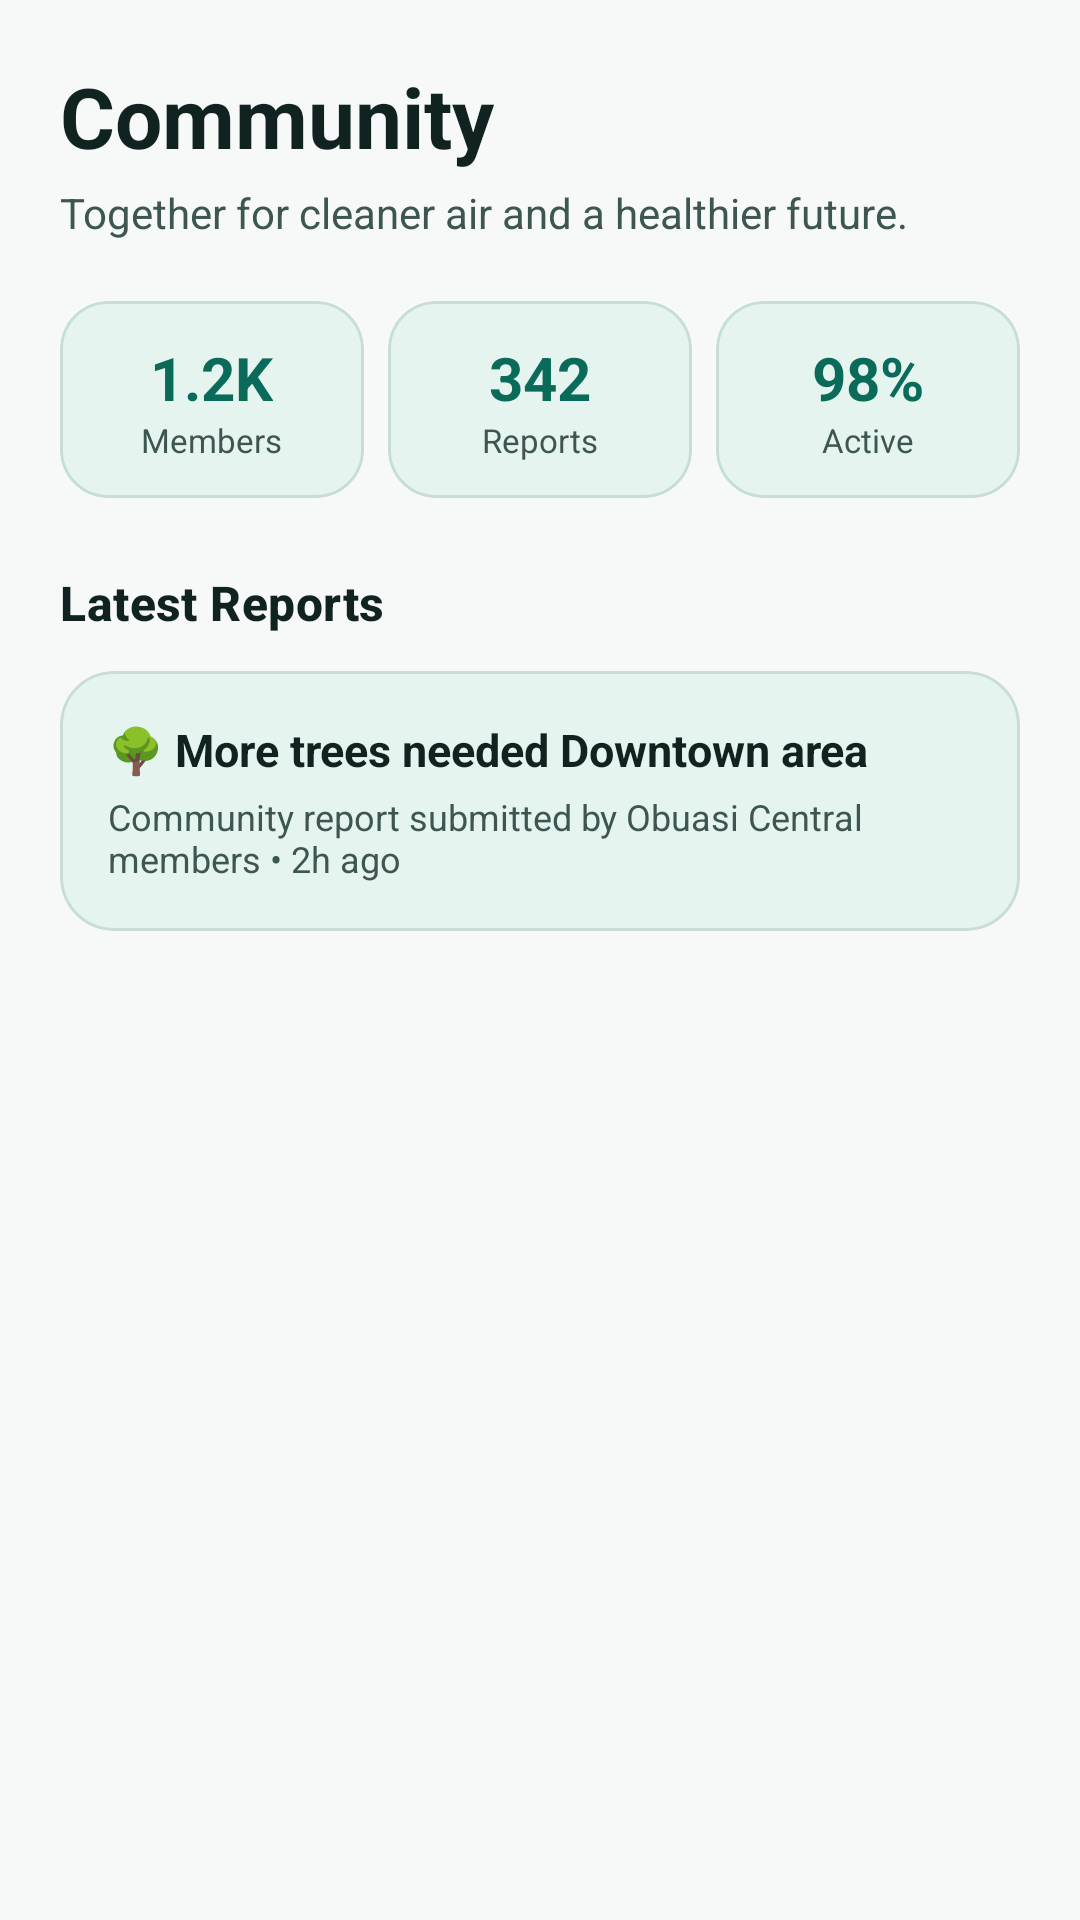

Here is an Android app screen rendered from its layout file. Give the layout XML and the strings, colors and styles it references.
<!-- AndroidManifest.xml: application theme Theme.COMMUNITYAIRMONITOR -->
<!-- res/layout/fragment_community.xml -->
<?xml version="1.0" encoding="utf-8"?>
<ScrollView xmlns:android="http://schemas.android.com/apk/res/android"
    xmlns:app="http://schemas.android.com/apk/res-auto"
    android:layout_width="match_parent"
    android:layout_height="match_parent"
    android:background="?attr/colorSurface"
    android:fillViewport="true">

    <LinearLayout
        android:layout_width="match_parent"
        android:layout_height="wrap_content"
        android:orientation="vertical"
        android:padding="20dp">

        <TextView
            android:layout_width="wrap_content"
            android:layout_height="wrap_content"
            android:text="Community"
            android:textColor="?attr/colorOnSurface"
            android:textSize="28sp"
            android:textStyle="bold" />

        <TextView
            android:layout_width="match_parent"
            android:layout_height="wrap_content"
            android:layout_marginTop="4dp"
            android:text="Together for cleaner air and a healthier future."
            android:textColor="?attr/colorOnSurfaceVariant"
            android:textSize="14sp" />

        
        <LinearLayout
            android:layout_width="match_parent"
            android:layout_height="wrap_content"
            android:layout_marginTop="20dp"
            android:orientation="horizontal">

            <com.google.android.material.card.MaterialCardView
                android:layout_width="0dp"
                android:layout_height="wrap_content"
                android:layout_weight="1"
                app:cardBackgroundColor="?attr/colorSurfaceContainer"
                app:cardCornerRadius="16dp"
                app:cardElevation="0dp"
                app:strokeColor="?attr/colorOutlineVariant"
                app:strokeWidth="1dp">

                <LinearLayout
                    android:layout_width="match_parent"
                    android:layout_height="wrap_content"
                    android:gravity="center"
                    android:orientation="vertical"
                    android:padding="12dp">

                    <TextView
                        android:layout_width="wrap_content"
                        android:layout_height="wrap_content"
                        android:text="1.2K"
                        android:textColor="?attr/colorPrimary"
                        android:textSize="20sp"
                        android:textStyle="bold" />

                    <TextView
                        android:layout_width="wrap_content"
                        android:layout_height="wrap_content"
                        android:text="Members"
                        android:textColor="?attr/colorOnSurfaceVariant"
                        android:textSize="11sp" />
                </LinearLayout>
            </com.google.android.material.card.MaterialCardView>

            <com.google.android.material.card.MaterialCardView
                android:layout_width="0dp"
                android:layout_height="wrap_content"
                android:layout_marginStart="8dp"
                android:layout_weight="1"
                app:cardBackgroundColor="?attr/colorSurfaceContainer"
                app:cardCornerRadius="16dp"
                app:cardElevation="0dp"
                app:strokeColor="?attr/colorOutlineVariant"
                app:strokeWidth="1dp">

                <LinearLayout
                    android:layout_width="match_parent"
                    android:layout_height="wrap_content"
                    android:gravity="center"
                    android:orientation="vertical"
                    android:padding="12dp">

                    <TextView
                        android:layout_width="wrap_content"
                        android:layout_height="wrap_content"
                        android:text="342"
                        android:textColor="?attr/colorPrimary"
                        android:textSize="20sp"
                        android:textStyle="bold" />

                    <TextView
                        android:layout_width="wrap_content"
                        android:layout_height="wrap_content"
                        android:text="Reports"
                        android:textColor="?attr/colorOnSurfaceVariant"
                        android:textSize="11sp" />
                </LinearLayout>
            </com.google.android.material.card.MaterialCardView>

            <com.google.android.material.card.MaterialCardView
                android:layout_width="0dp"
                android:layout_height="wrap_content"
                android:layout_marginStart="8dp"
                android:layout_weight="1"
                app:cardBackgroundColor="?attr/colorSurfaceContainer"
                app:cardCornerRadius="16dp"
                app:cardElevation="0dp"
                app:strokeColor="?attr/colorOutlineVariant"
                app:strokeWidth="1dp">

                <LinearLayout
                    android:layout_width="match_parent"
                    android:layout_height="wrap_content"
                    android:gravity="center"
                    android:orientation="vertical"
                    android:padding="12dp">

                    <TextView
                        android:layout_width="wrap_content"
                        android:layout_height="wrap_content"
                        android:text="98%"
                        android:textColor="?attr/colorPrimary"
                        android:textSize="20sp"
                        android:textStyle="bold" />

                    <TextView
                        android:layout_width="wrap_content"
                        android:layout_height="wrap_content"
                        android:text="Active"
                        android:textColor="?attr/colorOnSurfaceVariant"
                        android:textSize="11sp" />
                </LinearLayout>
            </com.google.android.material.card.MaterialCardView>
        </LinearLayout>

        
        <TextView
            style="@style/SectionTitle"
            android:layout_width="match_parent"
            android:layout_height="wrap_content"
            android:layout_marginTop="24dp"
            android:text="Latest Reports" />

        <com.google.android.material.card.MaterialCardView
            android:layout_width="match_parent"
            android:layout_height="wrap_content"
            android:layout_marginTop="12dp"
            app:cardBackgroundColor="?attr/colorSurfaceContainer"
            app:cardCornerRadius="18dp"
            app:cardElevation="0dp"
            app:strokeColor="?attr/colorOutlineVariant"
            app:strokeWidth="1dp">

            <LinearLayout
                android:layout_width="match_parent"
                android:layout_height="wrap_content"
                android:orientation="vertical"
                android:padding="16dp">

                <TextView
                    android:layout_width="match_parent"
                    android:layout_height="wrap_content"
                    android:text="🌳 More trees needed Downtown area"
                    android:textColor="?attr/colorOnSurface"
                    android:textSize="15sp"
                    android:textStyle="bold" />

                <TextView
                    android:layout_width="match_parent"
                    android:layout_height="wrap_content"
                    android:layout_marginTop="4dp"
                    android:text="Community report submitted by Obuasi Central members • 2h ago"
                    android:textColor="?attr/colorOnSurfaceVariant"
                    android:textSize="12sp" />
            </LinearLayout>
        </com.google.android.material.card.MaterialCardView>
    </LinearLayout>
</ScrollView>
<!-- resources referenced by this layout -->
<resources>
  <style name="SectionTitle" parent="TextAppearance.CAQMN.SectionTitle" />
  <style name="Theme.COMMUNITYAIRMONITOR" parent="Theme.CAQMN" />
  <style name="TextAppearance.CAQMN.SectionTitle" parent="TextAppearance.Material3.TitleMedium">
          <item name="android:textStyle">bold</item>
          <item name="android:textColor">?attr/colorOnSurface</item>
      </style>
  <color name="md_primary">#0B6B5B</color>
  <color name="md_on_primary">#FFFFFF</color>
  <color name="md_primary_container">#CFEAE3</color>
  <color name="md_on_primary_container">#123D36</color>
  <color name="md_secondary">#123D36</color>
  <color name="md_on_secondary">#FFFFFF</color>
  <color name="md_secondary_container">#D9ECE6</color>
  <color name="md_on_secondary_container">#123D36</color>
  <color name="md_tertiary">#2F6F68</color>
  <color name="md_on_tertiary">#FFFFFF</color>
  <color name="md_tertiary_container">#D7ECE8</color>
  <color name="md_on_tertiary_container">#123D36</color>
  <color name="md_error">#D94B4B</color>
  <color name="md_on_error">#FFFFFF</color>
  <color name="md_error_container">#FCE1E1</color>
  <color name="md_on_error_container">#6B1E1E</color>
  <color name="md_background">#F6F9F7</color>
  <color name="md_on_background">#102321</color>
  <color name="md_surface">#F6F9F7</color>
  <color name="md_on_surface">#102321</color>
  <color name="md_surface_variant">#E5F4EF</color>
  <color name="md_on_surface_variant">#3E5651</color>
  <color name="md_outline">#6F8781</color>
  <color name="md_outline_variant">#C8DDD7</color>
  <color name="md_surface_container_lowest">#FFFFFF</color>
  <color name="md_surface_container_low">#EFF6F3</color>
  <color name="md_surface_container">#E5F4EF</color>
  <color name="md_surface_container_high">#DBECE6</color>
  <color name="md_surface_container_highest">#D2E5DF</color>
  <color name="md_inverse_surface">#123D36</color>
  <color name="md_inverse_on_surface">#EAF6F2</color>
  <color name="md_inverse_primary">#8FD8CA</color>
  <style name="Widget.CommunityAirMonitor.Button.Primary" parent="Widget.Material3.Button">
          <item name="cornerRadius">@dimen/radius_md</item>
          <item name="android:minHeight">48dp</item>
          <item name="android:insetTop">0dp</item>
          <item name="android:insetBottom">0dp</item>
      </style>
  <style name="Widget.CommunityAirMonitor.Toolbar" parent="Widget.Material3.Toolbar">
          <item name="android:background">?attr/colorSurface</item>
          <item name="titleTextColor">?attr/colorOnSurface</item>
          <item name="subtitleTextColor">?attr/colorOnSurfaceVariant</item>
          <item name="navigationIconTint">?attr/colorOnSurface</item>
      </style>
  <style name="ThemeOverlay.CommunityAirMonitor.Dialog" parent="ThemeOverlay.Material3.MaterialAlertDialog">
          <item name="shapeAppearanceMediumComponent">@style/ShapeAppearance.CommunityAirMonitor.Medium</item>
      </style>
  <style name="ShapeAppearance.CommunityAirMonitor.Small" parent="ShapeAppearance.Material3.SmallComponent">
          <item name="cornerFamily">rounded</item>
          <item name="cornerSize">12dp</item>
      </style>
  <style name="ShapeAppearance.CommunityAirMonitor.Medium" parent="ShapeAppearance.Material3.MediumComponent">
          <item name="cornerFamily">rounded</item>
          <item name="cornerSize">16dp</item>
      </style>
  <style name="ShapeAppearance.CommunityAirMonitor.Large" parent="ShapeAppearance.Material3.LargeComponent">
          <item name="cornerFamily">rounded</item>
          <item name="cornerSize">24dp</item>
      </style>
  <style name="Widget.CAQMN.BottomNavIndicator" parent="Widget.Material3.BottomNavigationView.ActiveIndicator">
          <item name="android:color">?attr/colorSecondaryContainer</item>
      </style>
  <dimen name="radius_lg">20dp</dimen>
  <dimen name="elevation_card">1dp</dimen>
  <dimen name="stroke_width_default">1dp</dimen>
  <dimen name="radius_md">16dp</dimen>
</resources>
